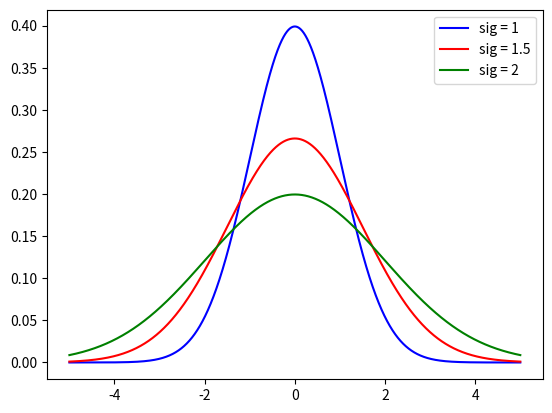

Python code for this plot:
# -*- coding: utf-8 -*-
"""
Created on Tue Sep  8 09:01:42 2020

@author: johnling
"""

import math as m
import matplotlib.pyplot as plt
import numpy as np

x = np.linspace(-5,5,10000)

def Gauss(sig):
    g = 1/(sig*np.sqrt(2*np.pi))*np.exp(-x**2 / (2*sig**2))
    return g


plt.plot(x, Gauss(1), 'b-')
plt.plot(x, Gauss(1.5), 'r-')
plt.plot(x, Gauss(2), 'g-')
plt.legend(['sig = 1', 'sig = 1.5', 'sig = 2'])
plt.show()